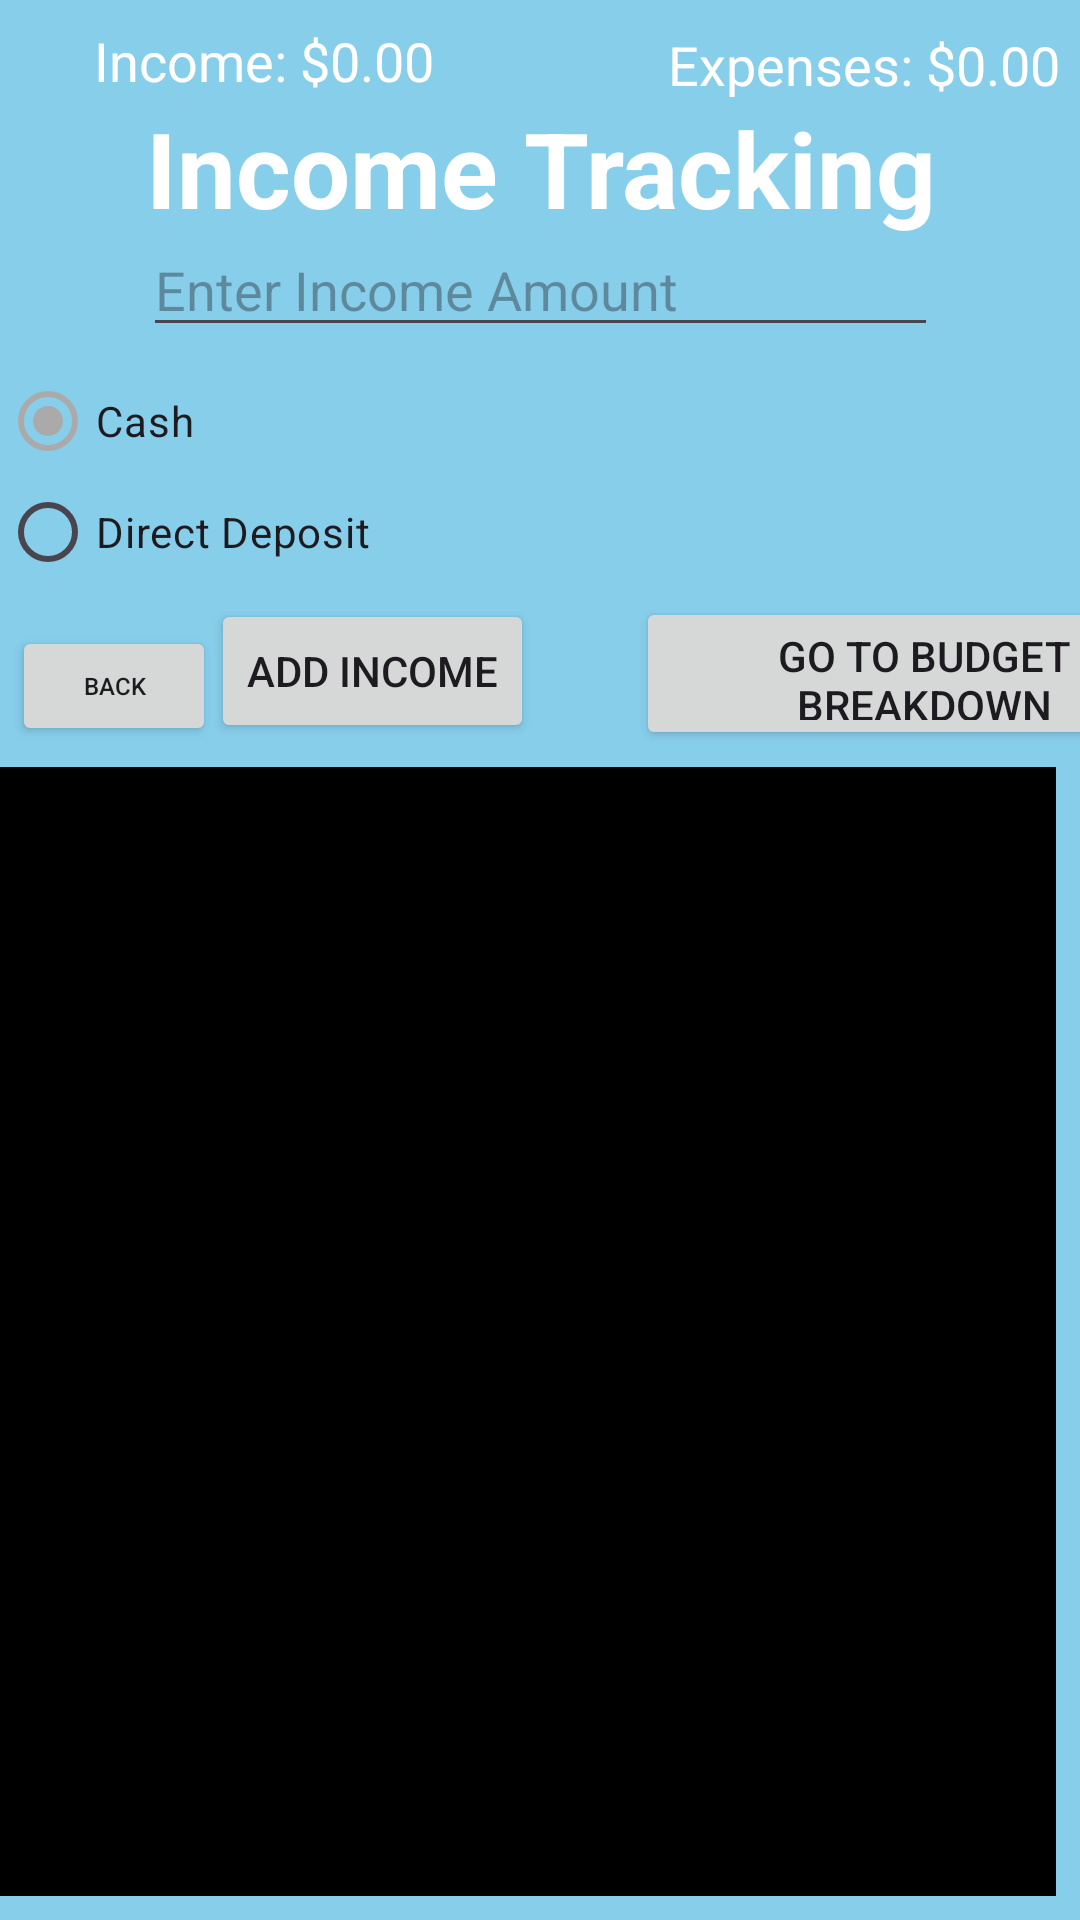

Here is an Android app screen rendered from its layout file. Give the layout XML and the strings, colors and styles it references.
<!-- AndroidManifest.xml: application theme Theme.EasyRecipes -->
<!-- res/layout/activity_income_tracking.xml -->
<?xml version="1.0" encoding="utf-8"?>
<androidx.constraintlayout.widget.ConstraintLayout
    xmlns:android="http://schemas.android.com/apk/res/android"
    xmlns:app="http://schemas.android.com/apk/res-auto"
    xmlns:tools="http://schemas.android.com/tools"
    android:layout_width="match_parent"
    android:layout_height="match_parent"
    android:background="#87CEEB"
    tools:context=".IncomeTrackingActivity">

    

    

    

    

    

    <TextView
        android:id="@+id/textViewIncomeTracking"
        android:layout_width="wrap_content"
        android:layout_height="wrap_content"
        android:layout_marginTop="16dp"
        android:text="Income Tracking"
        android:textColor="#FFFFFF"
        android:textSize="35sp"
        android:textStyle="bold"
        app:layout_constraintBottom_toBottomOf="parent"
        app:layout_constraintEnd_toEndOf="parent"
        app:layout_constraintHorizontal_bias="0.503"
        app:layout_constraintStart_toStartOf="parent"
        app:layout_constraintTop_toTopOf="parent"
        app:layout_constraintVertical_bias="0.029" />

    <EditText
        android:id="@+id/editTextIncomeAmount"
        android:layout_width="265dp"
        android:layout_height="38dp"
        android:hint="Enter Income Amount"
        app:layout_constraintBottom_toBottomOf="parent"
        app:layout_constraintEnd_toEndOf="parent"
        app:layout_constraintStart_toStartOf="parent"
        app:layout_constraintTop_toTopOf="parent"
        app:layout_constraintVertical_bias="0.129" />

    <RadioGroup
        android:id="@+id/radioGroupIncomeSource"
        android:layout_width="406dp"
        android:layout_height="74dp"
        android:layout_marginEnd="8dp"
        android:layout_marginBottom="8dp"
        app:layout_constraintBottom_toTopOf="@+id/buttonAddIncome"
        app:layout_constraintEnd_toEndOf="parent"
        app:layout_constraintHorizontal_bias="0.0"
        app:layout_constraintStart_toStartOf="parent"
        app:layout_constraintTop_toBottomOf="@+id/editTextIncomeAmount"
        app:layout_constraintVertical_bias="0.279">

        <RadioButton
            android:id="@+id/radioButtonSalary"
            android:layout_width="wrap_content"
            android:layout_height="wrap_content"
            android:checked="true"
            android:text="Cash" />

        <RadioButton
            android:id="@+id/radioButtonBonus"
            android:layout_width="wrap_content"
            android:layout_height="wrap_content"
            android:text="Direct Deposit" />

        

    </RadioGroup>

    

    <Button
        android:id="@+id/buttonAddIncome"
        android:layout_width="wrap_content"
        android:layout_height="wrap_content"
        android:layout_marginTop="8dp"
        android:text="Add Income"
        app:layout_constraintBottom_toBottomOf="parent"
        app:layout_constraintEnd_toEndOf="parent"
        app:layout_constraintHorizontal_bias="0.279"
        app:layout_constraintStart_toStartOf="parent"
        app:layout_constraintTop_toTopOf="parent"
        app:layout_constraintVertical_bias="0.328" />

    <GridView
        android:id="@+id/gridViewIncome"
        android:layout_width="0dp"
        android:layout_height="0dp"
        android:layout_marginTop="8dp"
        android:layout_marginEnd="8dp"
        android:layout_marginBottom="8dp"
        android:background="#000000"
        android:columnWidth="100dp"
        android:numColumns="auto_fit"
        android:verticalSpacing="8dp"
        app:layout_constraintBottom_toBottomOf="parent"
        app:layout_constraintEnd_toEndOf="parent"
        app:layout_constraintStart_toStartOf="parent"
        app:layout_constraintTop_toBottomOf="@+id/buttonAddIncome" />

    <Button
        android:id="@+id/backButton"
        android:layout_width="68dp"
        android:layout_height="40dp"
        android:layout_marginStart="4dp"
        android:text="back"
        android:textSize="8sp"
        app:layout_constraintBottom_toBottomOf="parent"
        app:layout_constraintStart_toStartOf="parent"
        app:layout_constraintTop_toTopOf="parent"
        app:layout_constraintVertical_bias="0.348" />

    <Button
        android:id="@+id/buttonGoToBudgetBreakdown"
        android:layout_width="192dp"
        android:layout_height="51dp"
        android:layout_marginStart="212dp"
        android:text="Go to Budget Breakdown"
        app:layout_constraintBottom_toBottomOf="parent"
        app:layout_constraintStart_toStartOf="parent"
        app:layout_constraintTop_toTopOf="parent"
        app:layout_constraintVertical_bias="0.338" />

    <TextView
        android:id="@+id/textViewIncome"
        android:layout_width="wrap_content"
        android:layout_height="wrap_content"
        android:layout_marginTop="8dp"
        android:text="Income: $0.00"
        android:textColor="#FFFFFF"
        android:textSize="18sp"
        app:layout_constraintEnd_toEndOf="parent"
        app:layout_constraintHorizontal_bias="0.127"
        app:layout_constraintStart_toStartOf="parent"
        app:layout_constraintTop_toTopOf="parent" />

    <TextView
        android:id="@+id/textViewExpenses"
        android:layout_width="wrap_content"
        android:layout_height="wrap_content"
        android:text="Expenses: $0.00"
        android:textColor="#FFFFFF"
        android:textSize="18sp"
        app:layout_constraintBottom_toBottomOf="parent"
        app:layout_constraintEnd_toEndOf="parent"
        app:layout_constraintHorizontal_bias="0.971"
        app:layout_constraintStart_toStartOf="parent"
        app:layout_constraintTop_toTopOf="parent"
        app:layout_constraintVertical_bias="0.015" />

</androidx.constraintlayout.widget.ConstraintLayout>
<!-- resources referenced by this layout -->
<resources>
  <style name="Theme.EasyRecipes" parent="Base.Theme.EasyRecipes" />
  <style name="Base.Theme.EasyRecipes" parent="Theme.Material3.DayNight.NoActionBar">
          
          <item name="colorPrimary">#AAAAAA</item> 
          <item name="colorPrimaryVariant">#1976D2</item> 
          <item name="colorOnPrimary">#FFFFFF</item> 
  
          <item name="colorSecondary">#FF4081</item> 
          <item name="colorSecondaryVariant">#F50057</item> 
          <item name="colorOnSecondary">#FFFFFF</item> 
  
          
      </style>
</resources>
